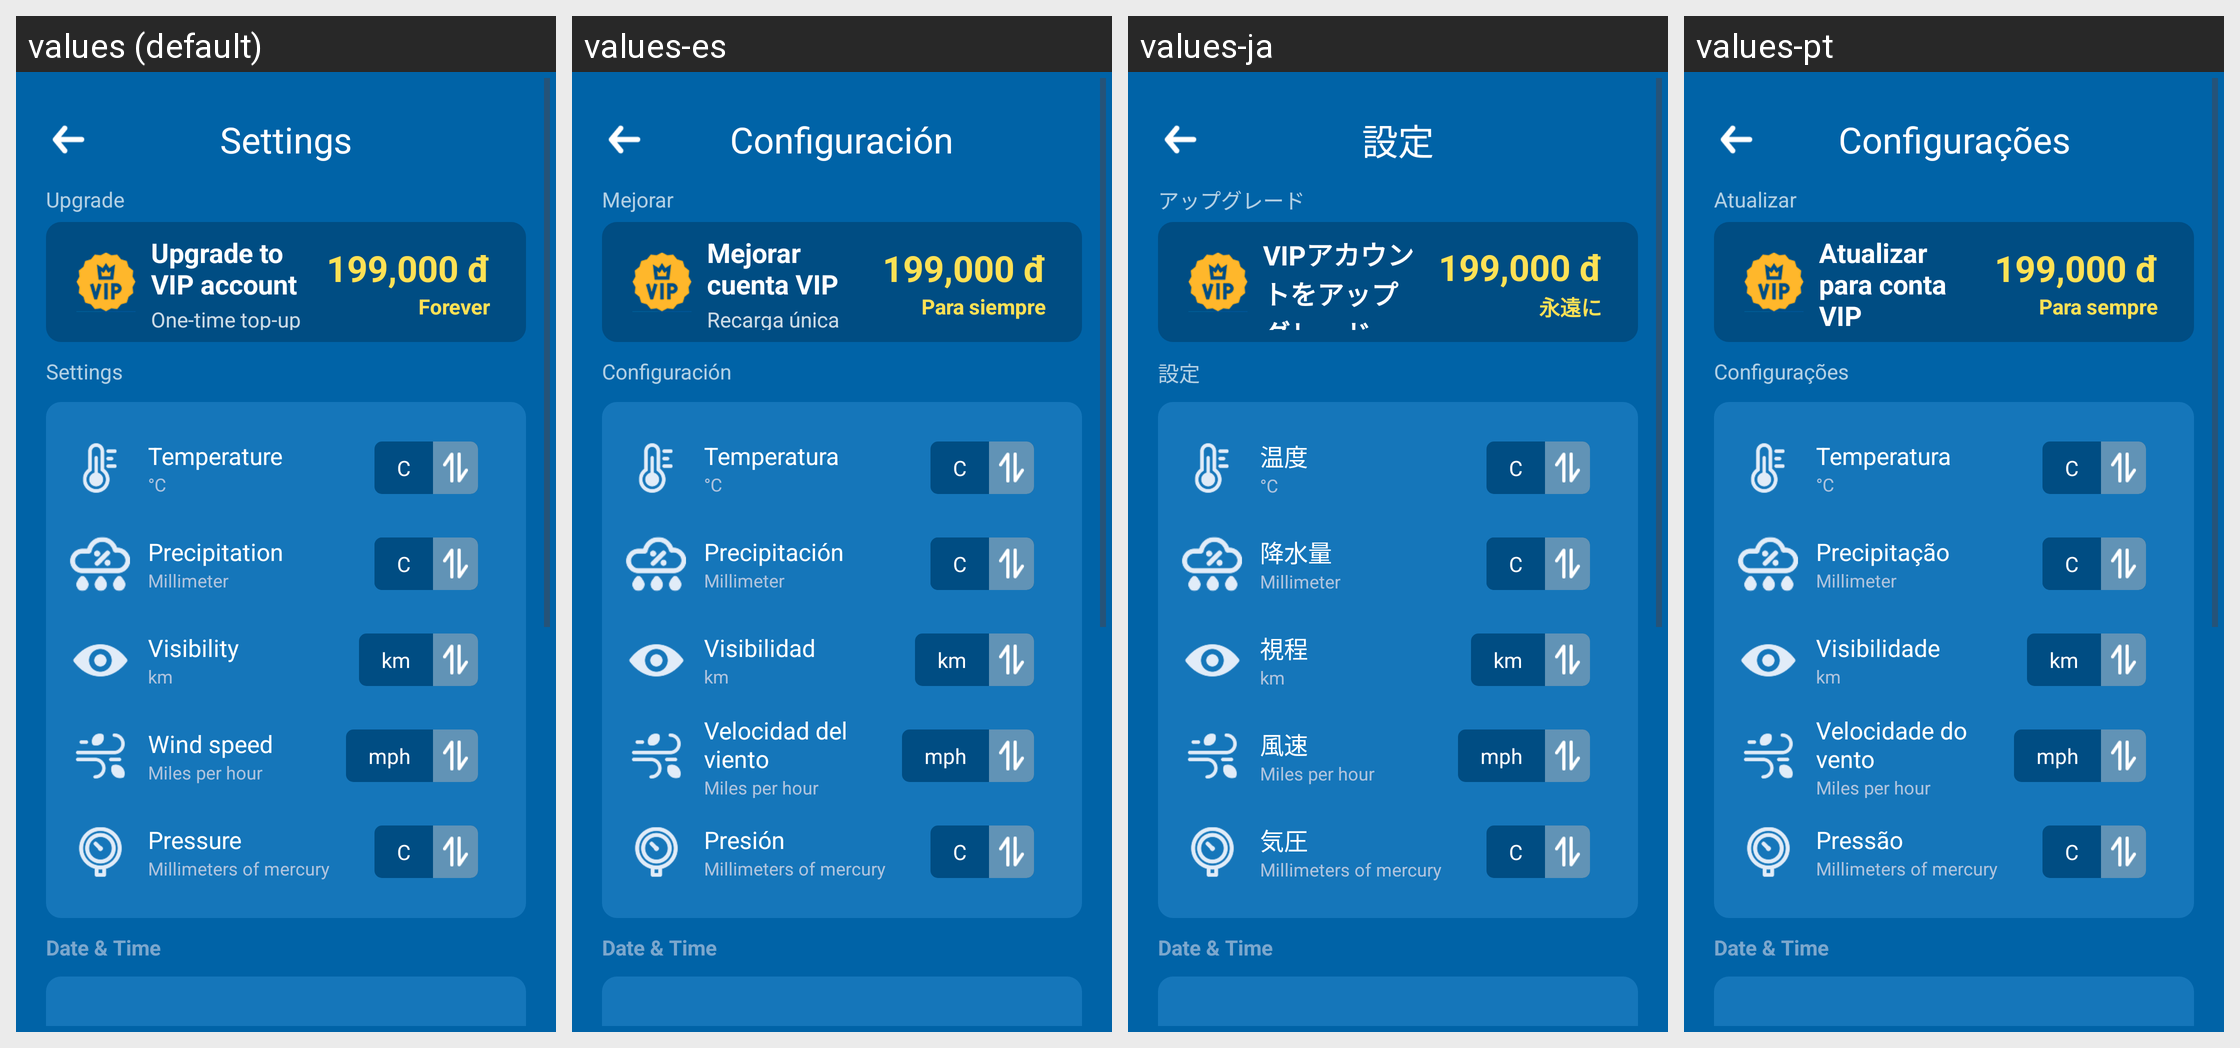

This grid shows one Android layout under several languages. Give, for every string resource on the screen, its name, the default text and each shown locale's text.
Android screen res/layout/activity_establish.xml rendered under 4 locales, left to right: values (default), values-es, values-ja, values-pt. Device: Nexus 5 (rendered at 1080×1920; each locale shown at half size, 540×960, under a caption strip naming it); theme Theme.Weather.
Other locales in the repository, not shown: values-en, values-fr, values-hi, values-tl.
Strings drawn on this screen, with the default value and each locale's value (text and hints the layout hard-codes, and strings that could not be matched under every locale, appear in the picture but are not listed):

string56
  values: Settings
  values-es: Configuración
  values-ja: 設定
  values-pt: Configurações

string57
  values: Upgrade
  values-es: Mejorar
  values-ja: アップグレード
  values-pt: Atualizar

string58
  values: Upgrade to VIP account
  values-es: Mejorar cuenta VIP
  values-ja: VIPアカウントをアップグレード
  values-pt: Atualizar para conta VIP

string60
  values: Forever
  values-es: Para siempre
  values-ja: 永遠に
  values-pt: Para sempre

string21
  values: Temperature
  values-es: Temperatura
  values-ja: 温度
  values-pt: Temperatura

string22
  values: Precipitation
  values-es: Precipitación
  values-ja: 降水量
  values-pt: Precipitação

string23
  values: Visibility
  values-es: Visibilidad
  values-ja: 視程
  values-pt: Visibilidade

string24
  values: Wind speed
  values-es: Velocidad del viento
  values-ja: 風速
  values-pt: Velocidade do vento

string25
  values: Pressure
  values-es: Presión
  values-ja: 気圧
  values-pt: Pressão
